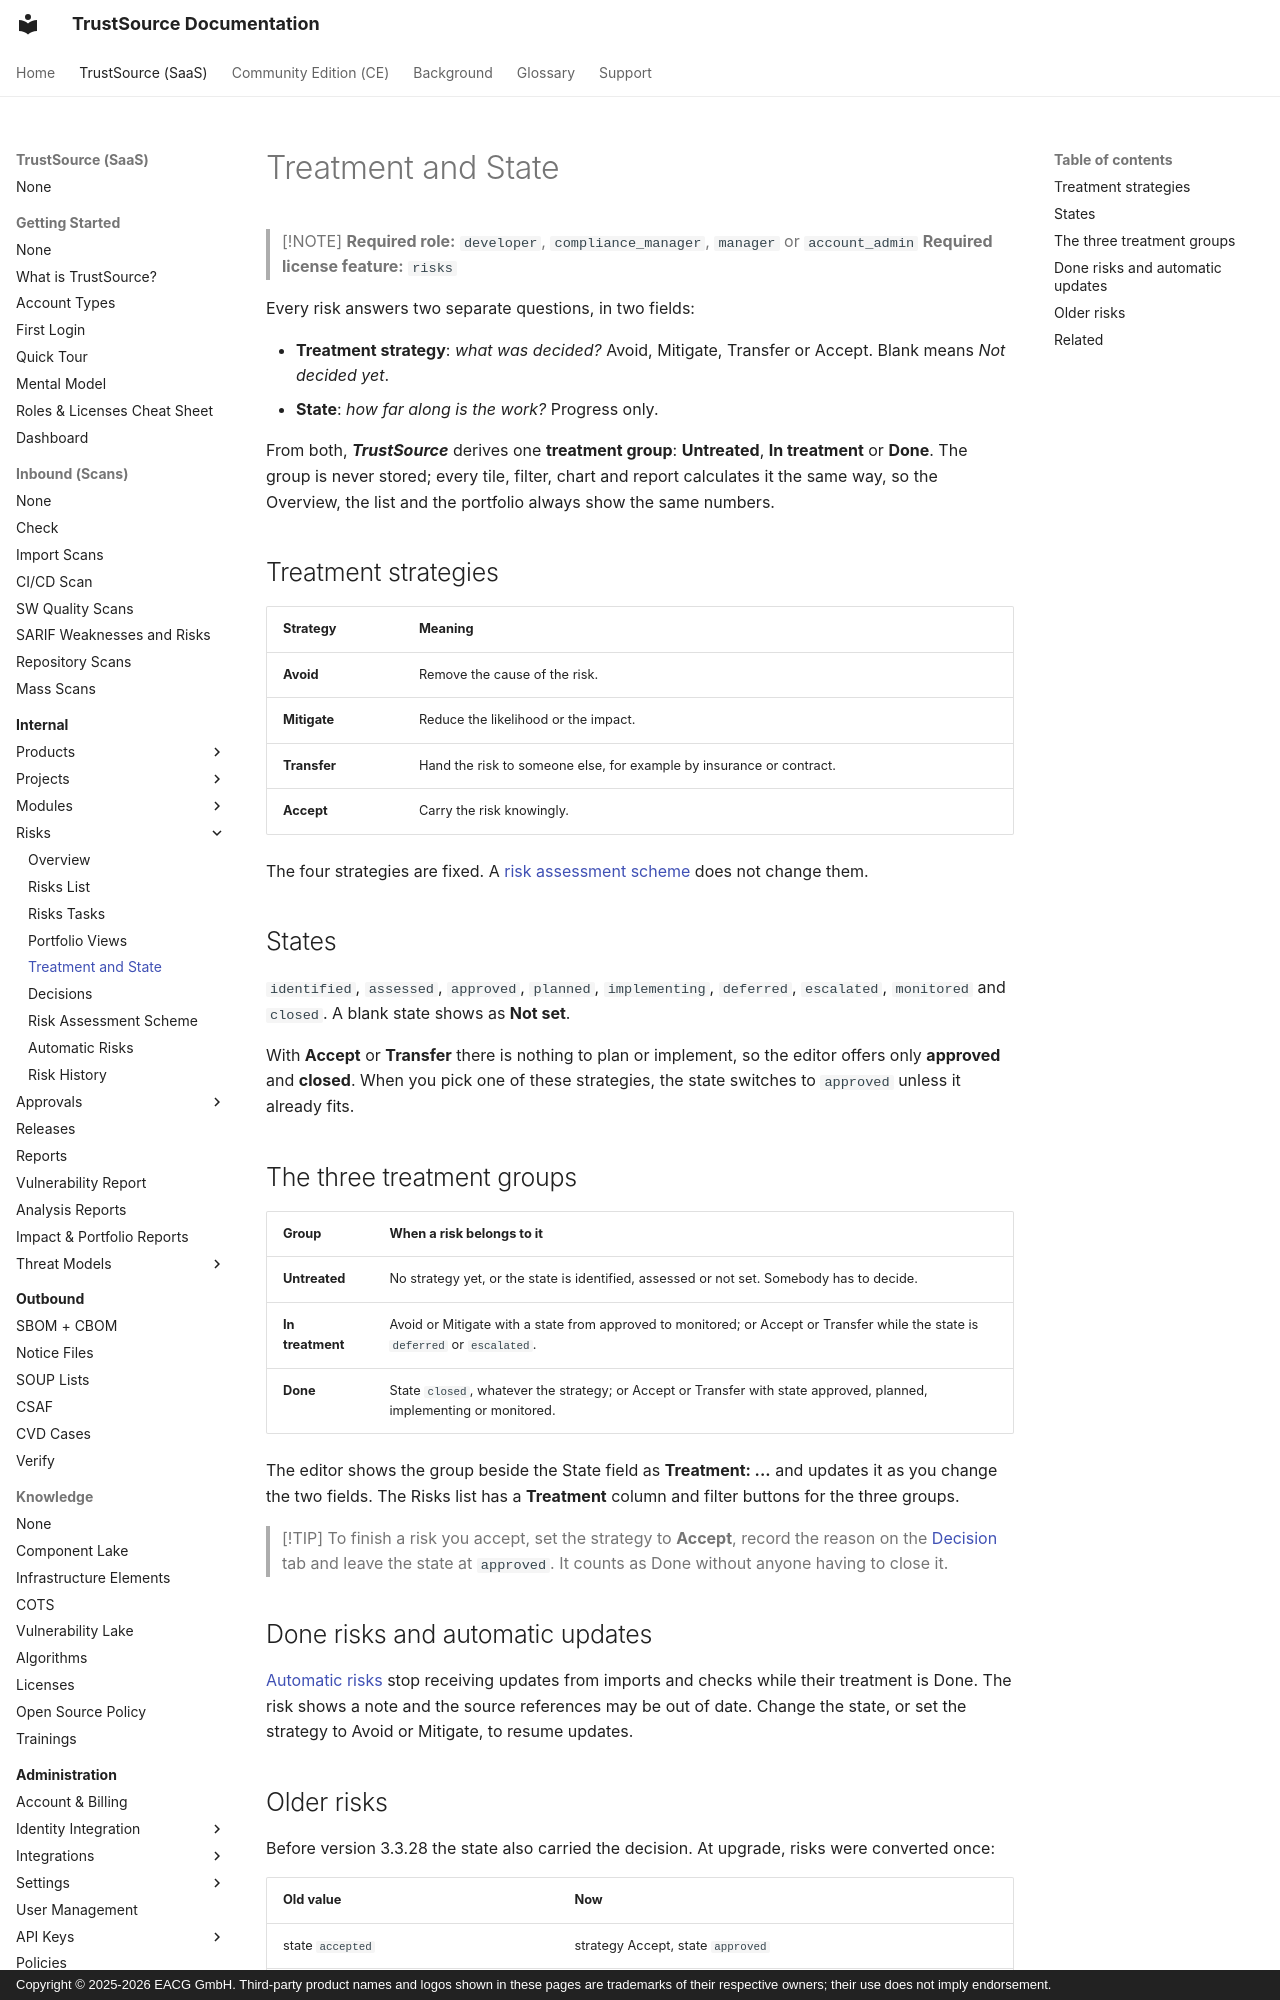

repository: TrustSource/ts-docs · page: v3/03-internal/05-risks/05-treatment-and-state/index.html · generator: mkdocs · copyright: Copyright © 2025-2026 EACG GmbH. Third-party product names and logos shown in these pages are trademarks of their respective owners; their use does not imply endorsement.

# Treatment and State

> [!NOTE]
> **Required role:** `developer`, `compliance_manager`, `manager` or `account_admin`
> **Required license feature:** `risks`

Every risk answers two separate questions, in two fields:

- **Treatment strategy**: *what was decided?* Avoid, Mitigate, Transfer or Accept. Blank means *Not decided yet*.
- **State**: *how far along is the work?* Progress only.

From both, ***TrustSource*** derives one **treatment group**: **Untreated**, **In treatment** or **Done**. The group is never stored; every tile, filter, chart and report calculates it the same way, so the Overview, the list and the portfolio always show the same numbers.

## Treatment strategies

| Strategy | Meaning |
|---|---|
| **Avoid** | Remove the cause of the risk. |
| **Mitigate** | Reduce the likelihood or the impact. |
| **Transfer** | Hand the risk to someone else, for example by insurance or contract. |
| **Accept** | Carry the risk knowingly. |

The four strategies are fixed. A [risk assessment scheme](07-risk-assessment-scheme.md) does not change them.

## States

`identified`, `assessed`, `approved`, `planned`, `implementing`, `deferred`, `escalated`, `monitored` and `closed`. A blank state shows as **Not set**.

With **Accept** or **Transfer** there is nothing to plan or implement, so the editor offers only **approved** and **closed**. When you pick one of these strategies, the state switches to `approved` unless it already fits.
